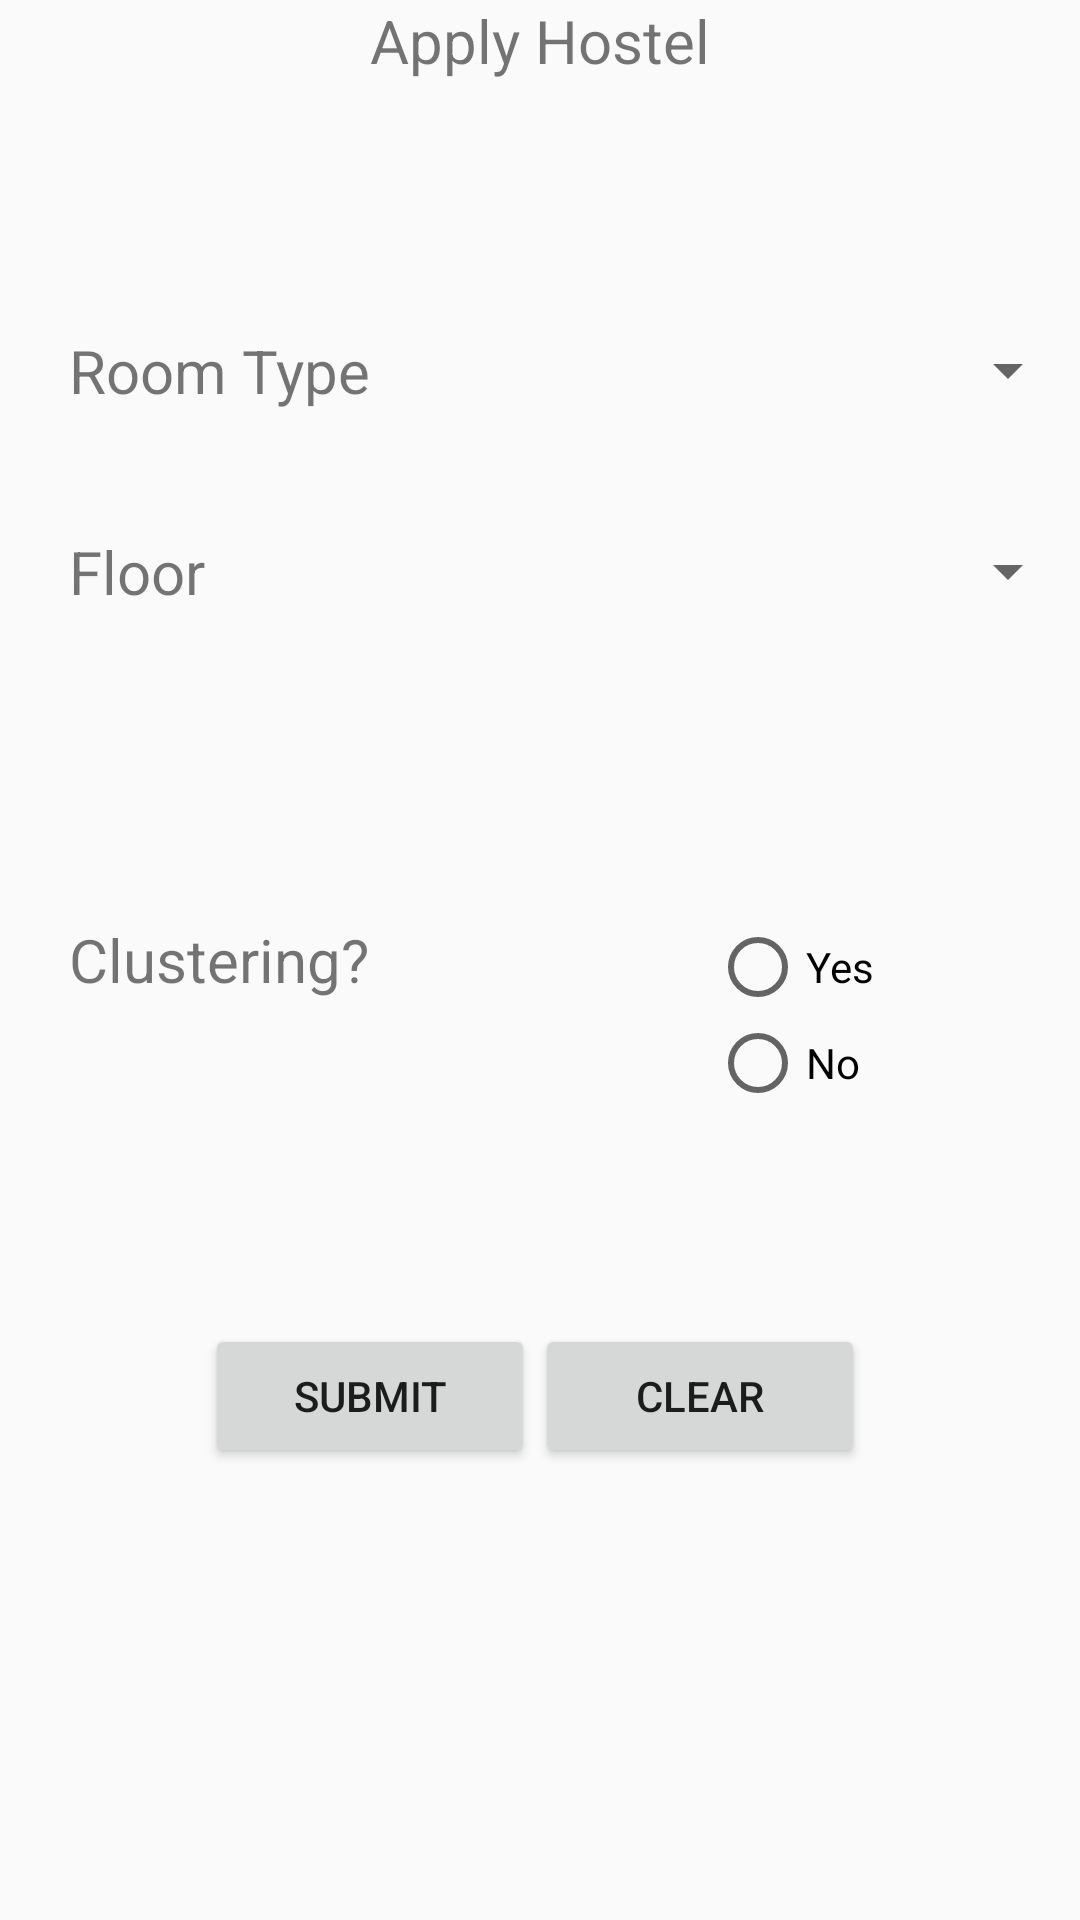

Here is an Android app screen rendered from its layout file. Give the layout XML and the strings, colors and styles it references.
<!-- AndroidManifest.xml: application theme AppTheme -->
<!-- res/layout/activity_apply.xml -->
<?xml version="1.0" encoding="utf-8"?>
<RelativeLayout xmlns:android="http://schemas.android.com/apk/res/android"
    xmlns:tools="http://schemas.android.com/tools"
    android:orientation="vertical" android:layout_width="match_parent"
    android:layout_height="match_parent"
    android:id="@+id/ApplyDetails"
    tools:context="androidhive.info.materialdesign.activity.FriendsFragment">

    <TextView
        android:layout_width="wrap_content"
        android:layout_height="wrap_content"
        android:text="Apply Hostel"
        android:id="@+id/apply"
        android:textSize="20sp"
        android:layout_alignParentTop="true"
        android:layout_centerHorizontal="true" />

    <TextView
        android:layout_width="wrap_content"
        android:layout_height="wrap_content"
        android:text="Room Type"
        android:id="@+id/textView"
        android:layout_marginTop="83dp"
        android:textSize="20sp"
        android:layout_below="@+id/apply"
        android:layout_toLeftOf="@+id/apply"
        android:layout_toStartOf="@+id/apply" />

    <Spinner
        android:layout_width="120dp"
        android:layout_height="wrap_content"
        android:id="@+id/roomspinner"
        android:layout_alignTop="@+id/textView"
        android:layout_alignParentRight="true"
        android:layout_alignParentEnd="true"
        android:layout_alignBottom="@+id/textView" />

    <TextView
        android:layout_width="wrap_content"
        android:layout_height="wrap_content"
        android:text="Floor"
        android:id="@+id/textView2"
        android:textSize="20sp"
        android:layout_marginTop="40dp"
        android:layout_below="@+id/textView"
        android:layout_alignLeft="@+id/textView"
        android:layout_alignStart="@+id/textView" />

    <Spinner
        android:layout_width="120dp"
        android:layout_height="wrap_content"
        android:id="@+id/floorspinner"
        android:layout_alignTop="@+id/textView2"
        android:layout_alignLeft="@+id/roomspinner"
        android:layout_alignStart="@+id/roomspinner"
        android:layout_alignParentRight="true"
        android:layout_alignParentEnd="true"
        android:layout_alignBottom="@+id/textView2" />

    <TextView
        android:layout_width="wrap_content"
        android:layout_height="wrap_content"
        android:text="Clustering?"
        android:id="@+id/textView3"
        android:textSize="20sp"
        android:layout_centerVertical="true"
        android:layout_alignLeft="@+id/textView2"
        android:layout_alignStart="@+id/textView2" />

    <RadioGroup
        android:layout_width="200dp"
        android:layout_height="80dp"
        android:id="@+id/radioGroup"
        android:layout_alignTop="@+id/textView3"
        android:layout_toEndOf="@+id/apply"
        android:layout_toRightOf="@+id/apply">

        <RadioButton
            android:layout_width="68dp"
            android:layout_height="wrap_content"
            android:text="Yes"
            android:id="@+id/radioYes"
            android:checked="false" />

        <RadioButton
            android:layout_width="68dp"
            android:layout_height="wrap_content"
            android:text="No"
            android:id="@+id/radioNo"
            android:checked="false" />

    </RadioGroup>

    <Button
        android:layout_width="110dp"
        android:layout_height="wrap_content"
        android:text="Submit"
        android:id="@+id/submitbut"
        android:layout_marginTop="55dp"
        android:layout_below="@+id/radioGroup"
        android:layout_toRightOf="@+id/textView2"
        android:layout_toEndOf="@+id/textView2" />

    <Button
        android:layout_width="110dp"
        android:layout_height="wrap_content"
        android:text="Clear"
        android:id="@+id/clearbut"
        android:layout_alignTop="@+id/submitbut"
        android:layout_toRightOf="@+id/submitbut"
        android:layout_toEndOf="@+id/submitbut" />
</RelativeLayout>
<!-- resources referenced by this layout -->
<resources>
  <style name="AppTheme" parent="Theme.AppCompat.Light.DarkActionBar">
          
      </style>
</resources>
